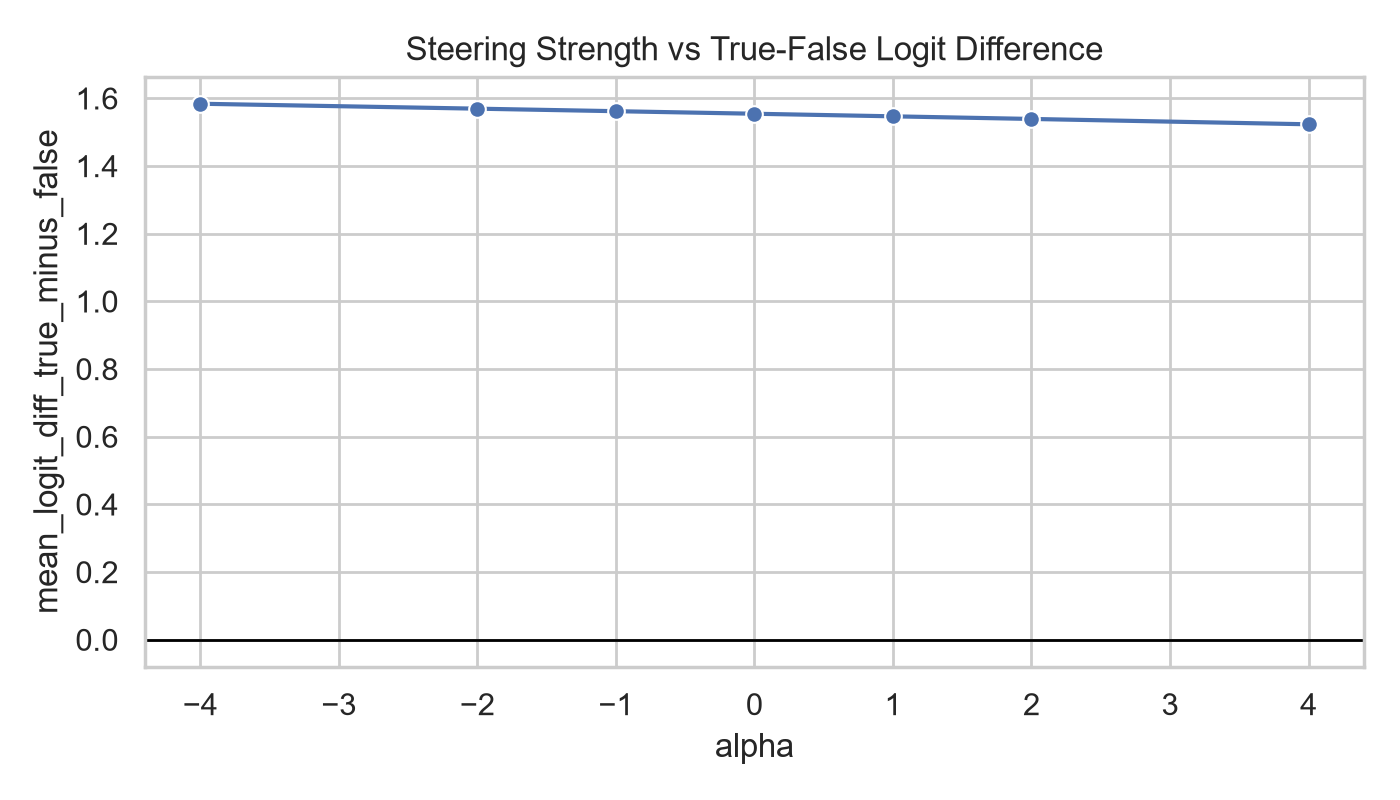

Source data for this figure (header and first rows):
alpha, mean_logit_diff_true_minus_false, mean_logit_diff_on_true_examples, mean_logit_diff_on_false_examples, std_logit_diff, accuracy_from_logit_sign
-4, 1.584, 1.576, 1.592, 0.1183, 0.5
-2, 1.57, 1.562, 1.577, 0.1163, 0.5
-1, 1.562, 1.554, 1.57, 0.1153, 0.5
0, 1.555, 1.547, 1.562, 0.1143, 0.5
1, 1.547, 1.54, 1.554, 0.1132, 0.5
2, 1.539, 1.532, 1.546, 0.1122, 0.5
4, 1.523, 1.516, 1.53, 0.1101, 0.5
